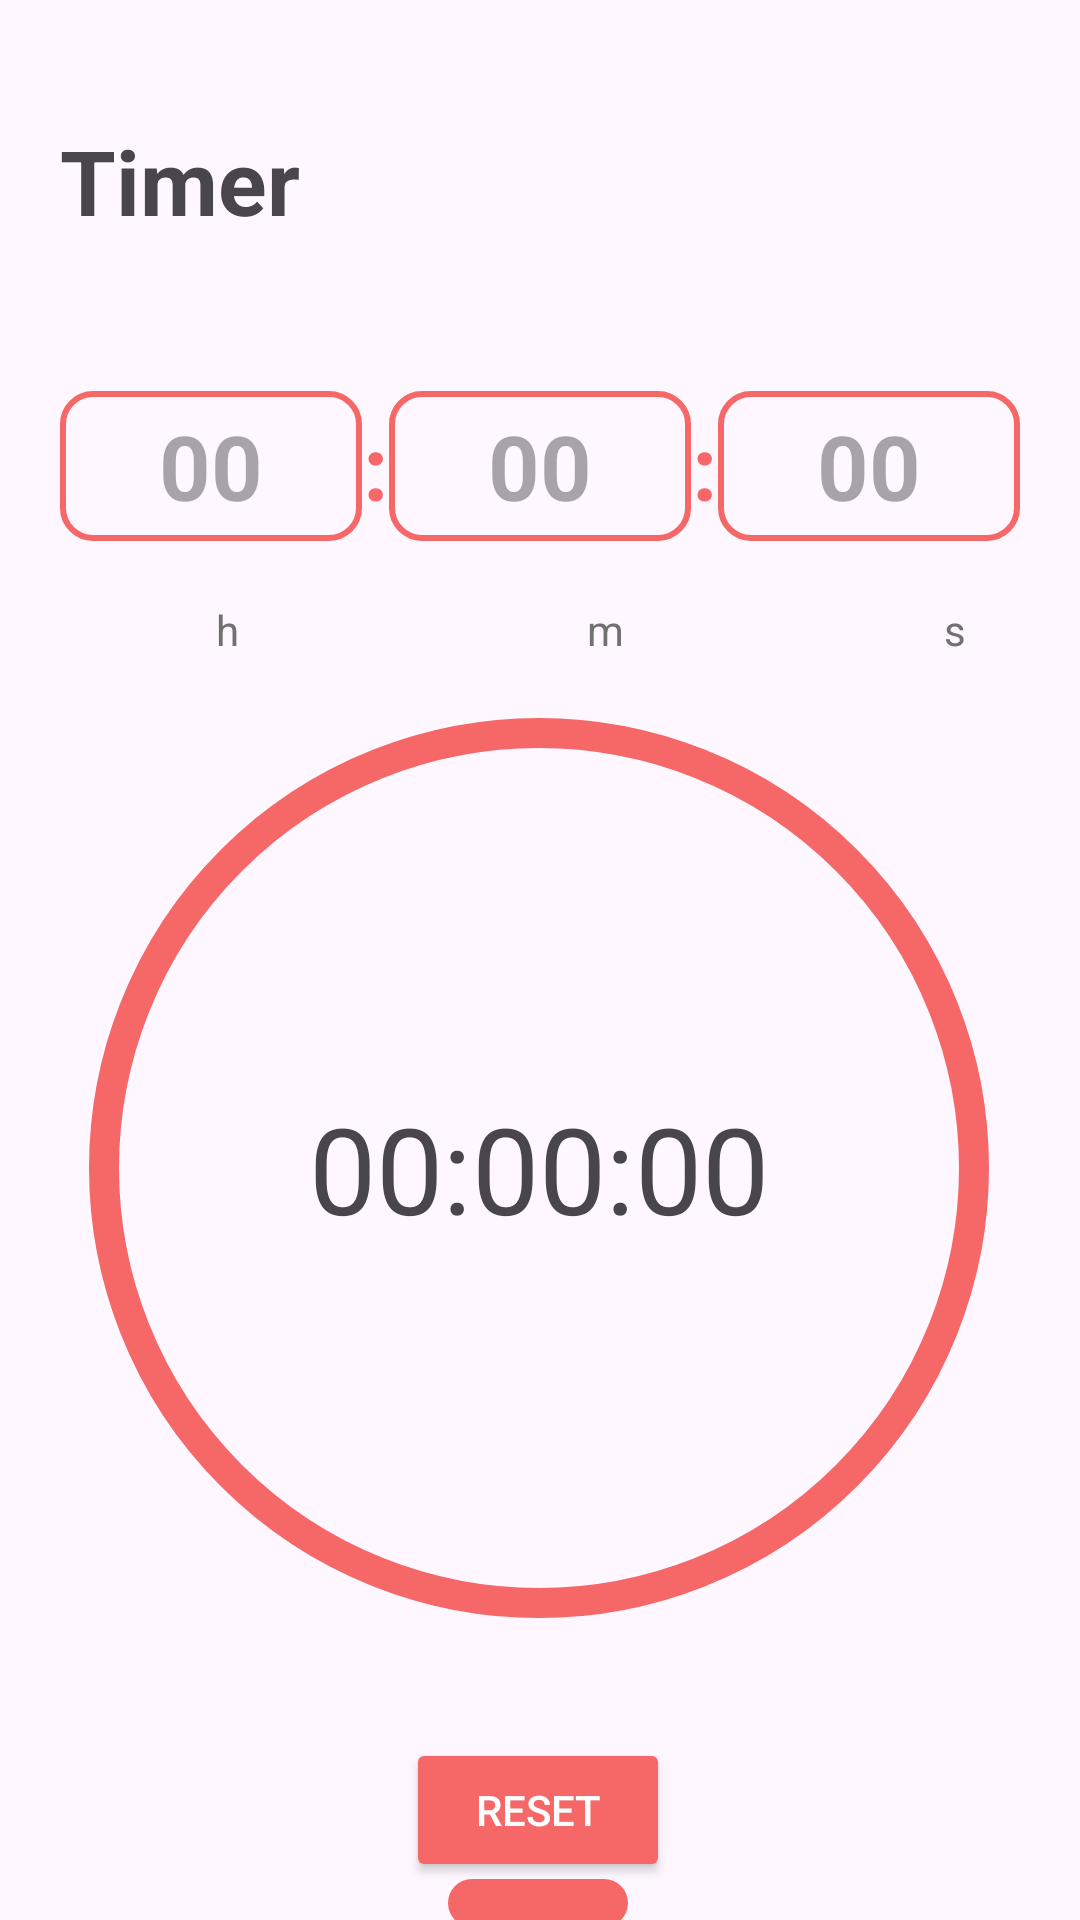

Android layout source for this screen:
<!-- AndroidManifest.xml: application theme Theme.FocusFriend -->
<!-- res/layout/fragment_timer.xml -->
<?xml version="1.0" encoding="utf-8"?>
<FrameLayout xmlns:android="http://schemas.android.com/apk/res/android"
    xmlns:app="http://schemas.android.com/apk/res-auto"
    xmlns:tools="http://schemas.android.com/tools"
    android:layout_width="match_parent"
    android:layout_height="match_parent"
    tools:context=".timer">

    <androidx.constraintlayout.widget.ConstraintLayout
        android:layout_width="match_parent"
        android:layout_height="match_parent">

        <TextView
            android:id="@+id/textView3"
            android:layout_width="match_parent"
            android:layout_height="wrap_content"
            android:layout_marginTop="40dp"
            android:text="Timer"
            android:paddingLeft="20dp"
            android:textSize="30sp"
            android:textStyle="bold"
            app:layout_constraintEnd_toEndOf="parent"
            app:layout_constraintHorizontal_bias="0.0"
            app:layout_constraintStart_toStartOf="parent"
            app:layout_constraintTop_toTopOf="parent" />

        <LinearLayout
            android:id="@+id/linearLayout"
            android:layout_width="match_parent"
            android:layout_height="wrap_content"
            android:layout_marginTop="30dp"
            android:orientation="horizontal"
            android:padding="20dp"
            app:layout_constraintEnd_toEndOf="parent"
            app:layout_constraintHorizontal_bias="0.0"
            app:layout_constraintStart_toStartOf="parent"
            app:layout_constraintTop_toBottomOf="@+id/textView3">

            <EditText
                android:id="@+id/hour"
                android:layout_width="100dp"
                android:layout_height="50dp"
                android:layout_weight="1"
                android:background="@drawable/timerinputbg"
                android:ems="10"
                android:hint="00"
                android:textSize="30sp"
                android:textStyle="bold"
                android:textAlignment="center"
                android:inputType="numberDecimal" />

            <TextView
                android:id="@+id/textView"
                android:layout_width="wrap_content"
                android:layout_height="wrap_content"
                android:layout_weight="1"
                android:text=":"
                android:textAlignment="center"
                android:textColor="@color/uiSecondaryColor"
                android:textSize="30sp"
                android:textStyle="bold" />

            <EditText
                android:id="@+id/minute"
                android:layout_width="100dp"
                android:layout_height="50dp"
                android:layout_weight="1"
                android:background="@drawable/timerinputbg"
                android:ems="10"
                android:hint="00"
                android:textSize="30sp"
                android:textStyle="bold"
                android:textAlignment="center"
                android:inputType="numberDecimal" />

            <TextView
                android:id="@+id/textView2"
                android:layout_width="wrap_content"
                android:layout_height="wrap_content"
                android:layout_weight="1"
                android:text=":"
                android:textAlignment="center"
                android:textColor="@color/uiSecondaryColor"
                android:textSize="30sp"
                android:textStyle="bold" />

            <EditText
                android:id="@+id/second"
                android:layout_width="100dp"
                android:layout_height="50dp"
                android:layout_weight="1"
                android:background="@drawable/timerinputbg"
                android:ems="10"
                android:hint="00"
                android:textSize="30sp"
                android:textStyle="bold"
                android:textAlignment="center"
                android:inputType="numberDecimal" />
        </LinearLayout>

        <TextView
            android:id="@+id/textView4"
            android:layout_width="wrap_content"
            android:layout_height="wrap_content"
            android:layout_marginStart="72dp"
            android:text="h"
            android:textColor="#717171"
            app:layout_constraintStart_toStartOf="parent"
            app:layout_constraintTop_toBottomOf="@+id/linearLayout" />

        <TextView
            android:id="@+id/textView5"
            android:layout_width="wrap_content"
            android:layout_height="wrap_content"
            android:layout_marginStart="116dp"
            android:text="m"
            android:textColor="#717171"
            app:layout_constraintStart_toEndOf="@+id/textView4"
            app:layout_constraintTop_toBottomOf="@+id/linearLayout" />

        <TextView
            android:id="@+id/textView6"
            android:layout_width="wrap_content"
            android:layout_height="wrap_content"
            android:layout_marginStart="80dp"
            android:text="s"
            android:textColor="#717171"
            app:layout_constraintEnd_toEndOf="parent"
            app:layout_constraintHorizontal_bias="0.413"
            app:layout_constraintStart_toEndOf="@+id/textView5"
            app:layout_constraintTop_toBottomOf="@+id/linearLayout" />

        <LinearLayout
            android:id="@+id/linearLayout2"
            android:layout_width="300dp"
            android:layout_height="300dp"
            android:layout_marginTop="20dp"
            android:background="@drawable/circlebg"
            android:gravity="center"
            android:orientation="horizontal"
            app:layout_constraintEnd_toEndOf="parent"
            app:layout_constraintHorizontal_bias="0.495"
            app:layout_constraintStart_toStartOf="parent"
            app:layout_constraintTop_toBottomOf="@+id/textView5">

            <TextView
                android:id="@+id/timerTxt"
                android:layout_width="wrap_content"
                android:layout_height="wrap_content"
                android:layout_gravity="center"
                android:text="00:00:00"
                android:textAlignment="center"
                android:textSize="40sp" />
        </LinearLayout>

        <Button
            android:id="@+id/button"
            android:layout_width="wrap_content"
            android:layout_height="wrap_content"
            android:layout_marginTop="40dp"
            android:backgroundTint="@color/uiSecondaryColor"
            android:text="Reset"
            android:textColor="@color/white"
            app:layout_constraintEnd_toEndOf="parent"
            app:layout_constraintHorizontal_bias="0.498"
            app:layout_constraintStart_toStartOf="parent"
            app:layout_constraintTop_toBottomOf="@+id/linearLayout2" />

        <ImageView
            android:id="@+id/ppBtn"
            android:layout_width="wrap_content"
            android:layout_height="wrap_content"
            android:background="@drawable/ppbtnbg"
            android:paddingTop="8dp"
            android:paddingBottom="8dp"
            android:paddingLeft="30dp"
            android:paddingRight="30dp"
            android:src="@drawable/baseline_play_arrow_24"
            app:layout_constraintBottom_toBottomOf="parent"
            app:layout_constraintEnd_toEndOf="parent"
            app:layout_constraintHorizontal_bias="0.498"
            app:layout_constraintStart_toStartOf="parent"
            app:layout_constraintTop_toBottomOf="@+id/button"
            app:layout_constraintVertical_bias="0.362" />
    </androidx.constraintlayout.widget.ConstraintLayout>
</FrameLayout>
<!-- resources referenced by this layout -->
<resources>
  <color name="uiSecondaryColor">#F66868</color>
  <color name="white">#FFFFFFFF</color>
  <!-- drawable circlebg (drawable) -->
  <?xml version="1.0" encoding="utf-8"?>
  <selector xmlns:android="http://schemas.android.com/apk/res/android">
  <item>
      <shape android:shape="oval">
          <stroke android:color="@color/uiSecondaryColor" android:width="10dp"/>
      </shape>
  </item>
  </selector>
  <!-- drawable ppbtnbg (drawable) -->
  <?xml version="1.0" encoding="utf-8"?>
  <selector xmlns:android="http://schemas.android.com/apk/res/android">
      <item>
          <shape android:shape="rectangle">
              <corners android:radius="50dp"/>
              <solid android:color="@color/uiSecondaryColor"/>
          </shape>
      </item>
  </selector>
  <!-- drawable timerinputbg (drawable) -->
  <?xml version="1.0" encoding="utf-8"?>
  <selector xmlns:android="http://schemas.android.com/apk/res/android">
      <item>
          <shape android:shape="rectangle">
              <stroke android:width="2dp" android:color="@color/uiSecondaryColor"/>
              <corners android:radius="10dp"/>
          </shape>
      </item>
  </selector>
  <style name="Theme.FocusFriend" parent="Base.Theme.FocusFriend" />
  <style name="Base.Theme.FocusFriend" parent="Theme.Material3.DayNight.NoActionBar">
          
          
      </style>
</resources>
